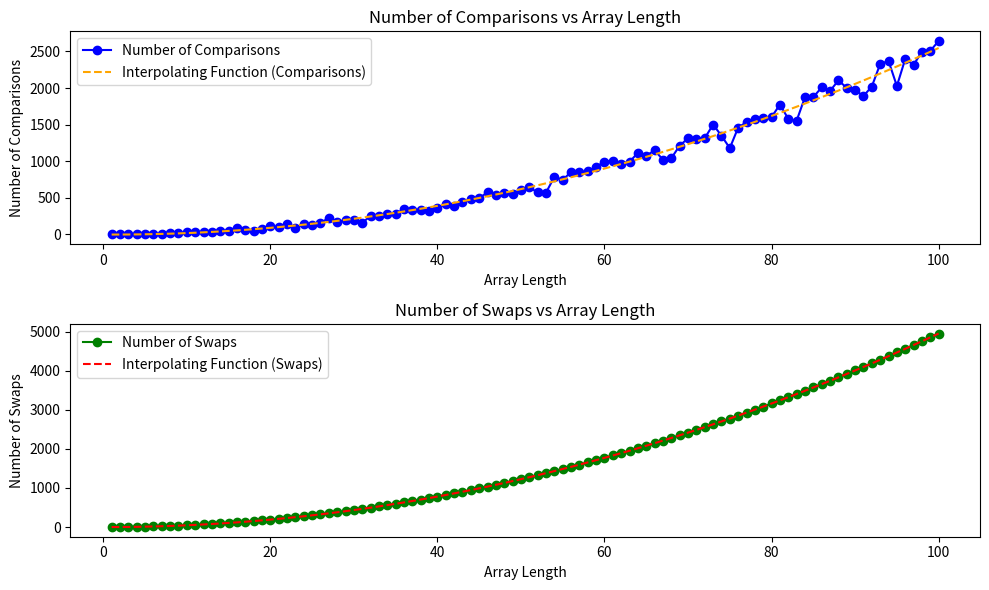

Source code (Python):
import random
from matplotlib import pyplot as plt
import numpy as np
def bubble_sort(arr):
    swaps = 0
    comparisons = 0
    n = len(arr)
    for i in range(n): 
        for j in range(0,n-i-1): 
            swaps += 1
            if arr[j] > arr[j+1]:
                comparisons += 1
                temp = arr[j]
                arr[j]=arr[j+1]
                arr[j+1] = temp
    num_swaps.append(swaps)
    num_comparisons.append(comparisons)
    return arr
#generates 100 random arrays for avg case
def generate_random_array(length):
    return [random.randint(0, 100) for i in range(length)]

random_arrays = []
num_swaps = []
num_comparisons = []
array_length = []

for i in range(1, 101):  
    random_arrays.append(generate_random_array(i))

for arr in random_arrays:
    bubble_sort(arr)
    array_length.append(len(arr))

plt.figure(figsize=(10, 6))

# Plot number of comparisons
plt.subplot(2, 1, 1)
plt.plot(array_length, num_comparisons, marker='o', label='Number of Comparisons', color='blue')
plt.xlabel('Array Length')
plt.ylabel('Number of Comparisons')
plt.title('Number of Comparisons vs Array Length')

# Fit and plot interpolating function
p_comp = np.polyfit(array_length, num_comparisons, 2)
x_comp = np.linspace(1, len(array_length), 100)
y_comp = np.polyval(p_comp, x_comp)
plt.plot(x_comp, y_comp, linestyle='--', color='orange', label='Interpolating Function (Comparisons)')
plt.legend()

# Plot number of swaps
plt.subplot(2, 1, 2)
plt.plot(array_length, num_swaps, marker='o', label='Number of Swaps', color='green')
plt.xlabel('Array Length')
plt.ylabel('Number of Swaps')
plt.title('Number of Swaps vs Array Length')

# Fit and plot interpolating function for swaps
p_swaps = np.polyfit(array_length, num_swaps, 2)
x_swaps = np.linspace(1, len(array_length), 100)
y_swaps = np.polyval(p_swaps, x_swaps)
plt.plot(x_swaps, y_swaps, linestyle='--', color='red', label='Interpolating Function (Swaps)')
plt.legend()

plt.tight_layout()
plt.show()
